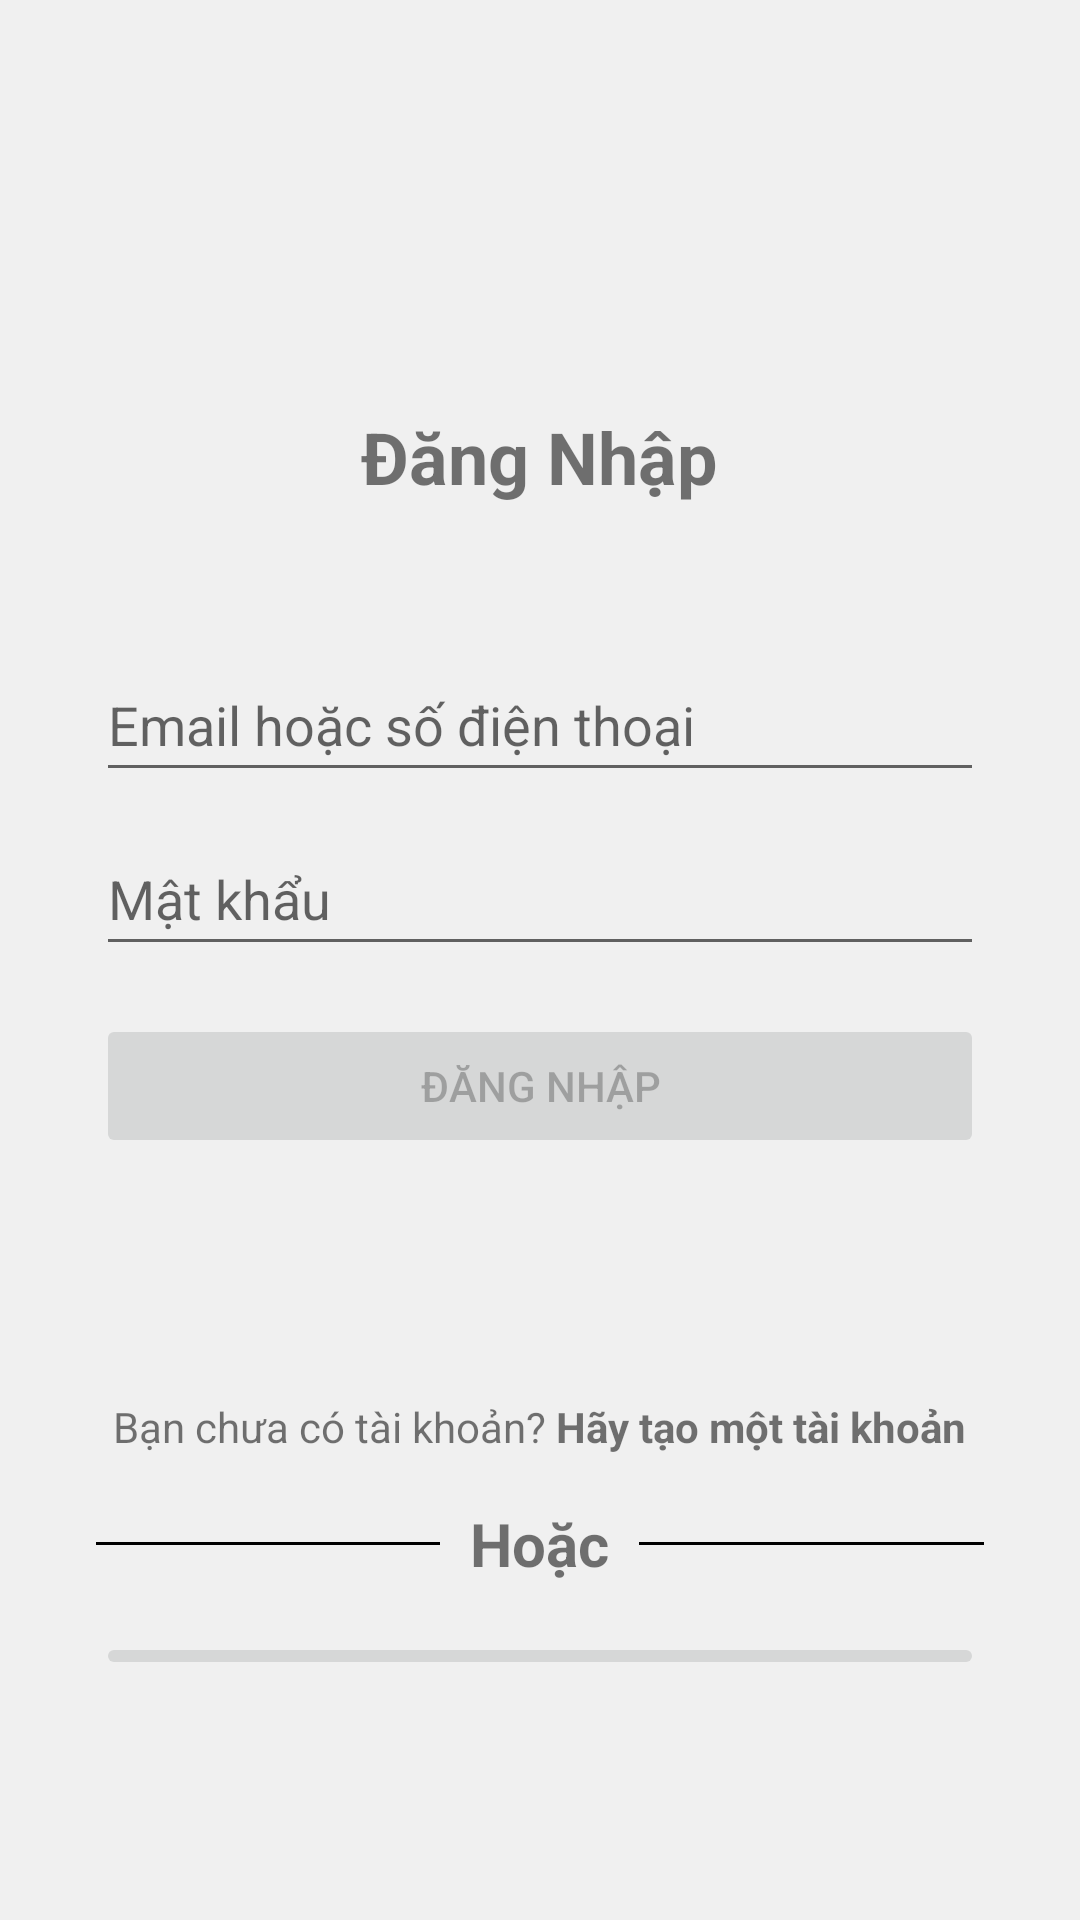

Android layout source for this screen:
<!-- AndroidManifest.xml: application theme Theme.AppCompat.DayNight -->
<!-- res/layout/login_layout.xml -->
<?xml version="1.0" encoding="utf-8"?>
<RelativeLayout xmlns:android="http://schemas.android.com/apk/res/android"
    xmlns:tools="http://schemas.android.com/tools"
    android:id="@+id/dangnhap_main"
    android:layout_width="match_parent"
    android:layout_height="match_parent"
    android:paddingLeft="@dimen/padding_16"
    android:paddingTop="@dimen/padding_16"
    android:paddingRight="@dimen/padding_16"
    android:paddingBottom="@dimen/padding_16"
    android:padding="@dimen/padding_16"
    android:background="@color/background_color"
    >

    <ImageView
        android:id="@+id/fpt_logo1"
        android:layout_width="wrap_content"
        android:layout_height="wrap_content"
        android:layout_centerHorizontal="true"
        android:layout_marginTop="@dimen/margin_20"
        android:src="@drawable/fpt_logo"
        android:contentDescription="@string/fpt_logo_description"
        />

    <TextView
        android:id="@+id/LoginForm"
        android:layout_width="wrap_content"
        android:layout_height="wrap_content"
        android:layout_marginTop="@dimen/margin_120"
        android:layout_alignParentTop="true"
        android:layout_centerHorizontal="true"
        android:layout_below="@+id/fpt_logo1"
        android:text="@string/login_title"
        android:textSize="@dimen/text_size24"
        android:textStyle="bold"
        tools:ignore="HardcodedText" />

    <EditText
        android:id="@+id/log_username"
        android:layout_width="match_parent"
        android:layout_height="wrap_content"
        android:layout_alignParentStart="true"
        android:layout_alignParentTop="true"
        android:layout_alignParentEnd="true"
        android:layout_below="@+id/LoginForm"
        android:layout_marginStart="@dimen/margin_16"
        android:layout_marginTop="@dimen/margin_200"
        android:layout_marginEnd="@dimen/margin_16"
        android:hint="@string/username_hint"
        android:inputType="textEmailAddress"
        android:minHeight="@dimen/margin_48"
        android:selectAllOnFocus="true" />

    <EditText
        android:id="@+id/Log_password"
        android:layout_width="match_parent"
        android:layout_height="wrap_content"
        android:layout_below="@+id/log_username"
        android:layout_alignParentStart="true"
        android:layout_alignParentEnd="true"
        android:layout_marginStart="@dimen/margin_16"
        android:layout_marginTop="@dimen/margin_10"
        android:layout_marginEnd="@dimen/margin_16"
        android:hint="Mật khẩu"
        android:imeActionLabel="Passcore"
        android:imeOptions="actionDone"
        android:inputType="textPassword"
        android:minHeight="@dimen/margin_48"
        android:selectAllOnFocus="true" />

    <Button
        android:id="@+id/login"
        android:layout_width="wrap_content"
        android:layout_height="wrap_content"
        android:layout_marginTop="16dp"
        android:layout_marginBottom="@dimen/margin_64"
        android:enabled="false"
        android:text="@string/login_button"
        android:layout_below="@+id/Log_password"
        android:layout_alignParentStart="true"
        android:layout_alignParentEnd="true"
        android:layout_marginEnd="@dimen/margin_16"
        android:layout_marginStart="@dimen/margin_16"/>

    <TextView
        android:id="@+id/log_NotAccount"
        android:layout_width="wrap_content"
        android:layout_height="wrap_content"
        android:layout_below="@id/login"
        android:layout_marginTop="@dimen/margin_16"
        android:text="@string/not_account_text"
        android:layout_centerHorizontal="true"/>


    
    <LinearLayout
        android:id="@+id/log_or_layout"
        android:layout_width="match_parent"
        android:layout_height="wrap_content"
        android:layout_below="@id/log_NotAccount"
        android:layout_marginTop="@dimen/margin_16"
        android:orientation="horizontal"
        android:gravity="center">

        
        <View
            android:layout_width="@dimen/margin_0"
            android:layout_height="@dimen/height_1"
            android:layout_weight="1"
            android:layout_marginStart="@dimen/margin_16"
            android:background="@color/black" />

        
        <TextView
            android:id="@+id/log_Or"
            android:layout_width="wrap_content"
            android:layout_height="wrap_content"
            android:layout_marginLeft="@dimen/margin_10"
            android:layout_marginRight="@dimen/margin_10"
            android:text="Hoặc"
            android:textSize="@dimen/text_size20"
            android:textStyle="bold" />

        
        <View
            android:layout_width="@dimen/margin_0"
            android:layout_height="@dimen/height_1"
            android:layout_weight="1"
            android:layout_marginEnd="@dimen/margin_16"
            android:background="@color/black" />

    </LinearLayout>

    <Button
        android:id="@+id/signin"
        android:layout_width="wrap_content"
        android:layout_height="wrap_content"
        android:layout_marginTop="@dimen/margin_16"
        android:layout_marginBottom="@dimen/margin_64"
        android:enabled="false"
        android:text="Đăng kí tài khoản"
        android:layout_below="@+id/log_or_layout"
        android:layout_alignParentStart="true"
        android:layout_alignParentEnd="true"
        android:layout_marginEnd="@dimen/margin_16"
        android:layout_marginStart="@dimen/margin_16"/>


</RelativeLayout>
<!-- resources referenced by this layout -->
<resources>
  <color name="background_color">#F0F0F0</color>
  <color name="black">#FF000000</color>
  <dimen name="height_1">1dp</dimen>
  <dimen name="margin_0">0dp</dimen>
  <dimen name="margin_10">10dp</dimen>
  <dimen name="margin_120">120dp</dimen>
  <dimen name="margin_16">16dp</dimen>
  <dimen name="margin_20">20dp</dimen>
  <dimen name="margin_200">200dp</dimen>
  <dimen name="margin_48">48dp</dimen>
  <dimen name="margin_64">64dp</dimen>
  <dimen name="padding_16">16dp</dimen>
  <dimen name="text_size20">20sp</dimen>
  <dimen name="text_size24">24sp</dimen>
  <string name="fpt_logo_description">FPT Logo</string>
  <string name="login_button">Đăng nhập</string>
  <string name="login_title">Đăng Nhập</string>
  <string name="not_account_text">Bạn chưa có tài khoản? <b>Hãy tạo một tài khoản</b></string>
  <string name="username_hint">Email hoặc số điện thoại</string>
</resources>
